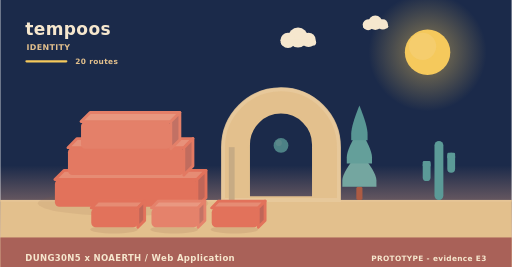
t = 0.00 s
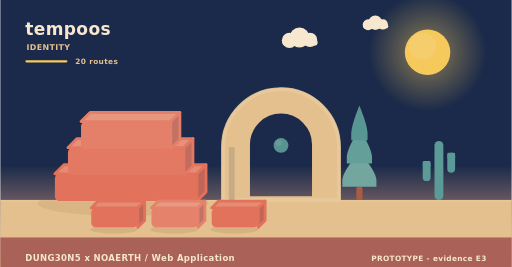
t = 1.95 s
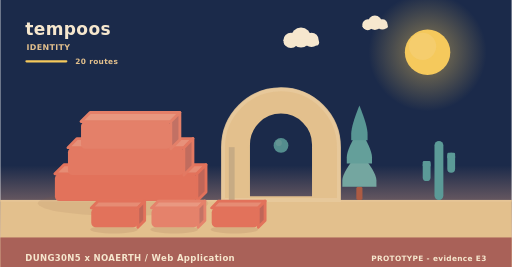
t = 3.90 s
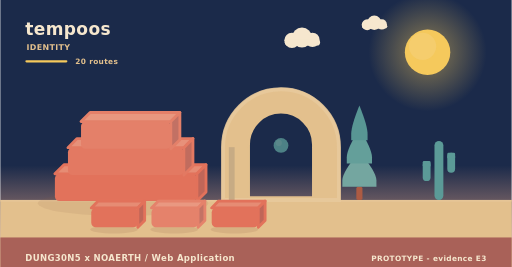
t = 5.20 s
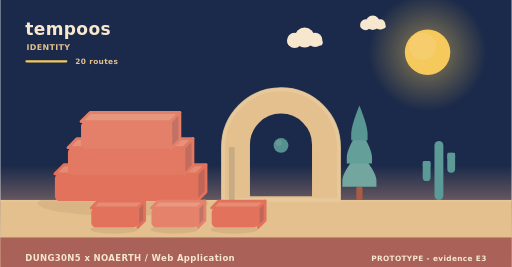
t = 8.75 s
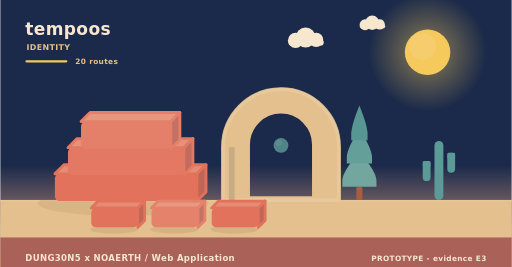
t = 10.00 s

The animated SVG that drew these frames (rendered in a browser with its animation timeline set to each time). Animation: 9 SMIL elements (animate=1,animateTransform=8); frames cover the first 10.00 s, repeats indefinitely.

<svg xmlns="http://www.w3.org/2000/svg" width="900" height="470" viewBox="0 0 900 470" role="img" aria-label="tempoos - identity"><linearGradient id="skyh" x1="0" y1="0" x2="0" y2="1"><stop offset="0" stop-color="#1b2a4a"/><stop offset="0.62" stop-color="#1b2a4a"/><stop offset="1" stop-color="#f3ad8a"/></linearGradient><rect width="900" height="470" fill="url(#skyh)"/><radialGradient id="sunh"><stop offset="0.35" stop-color="#f5c95c" stop-opacity="0.34"/><stop offset="1" stop-color="#f5c95c" stop-opacity="0"/></radialGradient><circle cx="752" cy="92" r="104" fill="url(#sunh)"/><circle cx="752" cy="92" r="40" fill="#f5c95c"/><circle cx="743.2" cy="81.6" r="24" fill="#f5d27e" opacity="0.5"/><g><circle cx="524" cy="66" r="17.64" fill="#f6e7ce"/><circle cx="506.36" cy="71.04" r="13.44" fill="#f6e7ce"/><circle cx="542.48" cy="70.2" r="12.6" fill="#f6e7ce"/><rect x="493.76" y="69.36" width="62.16" height="10.92" rx="5.46" fill="#f6e7ce"/><animateTransform attributeName="transform" type="translate" values="0 0;24 0;0 0" dur="36s" begin="0s" repeatCount="indefinite"/></g><g><circle cx="660" cy="40" r="12.6" fill="#f6e7ce"/><circle cx="647.4" cy="43.6" r="9.6" fill="#f6e7ce"/><circle cx="673.2" cy="43" r="9" fill="#f6e7ce"/><rect x="638.4" y="42.4" width="44.4" height="7.8" rx="3.9" fill="#f6e7ce"/><animateTransform attributeName="transform" type="translate" values="0 0;-18 0;0 0" dur="46s" begin="3s" repeatCount="indefinite"/></g><rect x="0" y="352" width="900" height="118" fill="#e3c08d"/><rect x="0" y="352" width="900" height="3" fill="#e6c596"/><text x="44" y="62" font-family="Verdana,DejaVu Sans,sans-serif" font-size="30" font-weight="700" letter-spacing="0.6" fill="#f6e7ce" text-anchor="start">tempoos</text><text x="46" y="88" font-family="Verdana,DejaVu Sans,sans-serif" font-size="14" font-weight="700" letter-spacing="0.6" fill="#e3c08d" text-anchor="start">IDENTITY</text><rect x="44" y="106" width="74" height="4" rx="2" fill="#f5c95c"/><text x="132" y="112" font-family="Verdana,DejaVu Sans,sans-serif" font-size="13" font-weight="700" letter-spacing="0.6" fill="#e3c08d" text-anchor="start">20 routes</text><ellipse cx="216" cy="358" rx="150" ry="22" fill="rgba(138,90,68,0.11)"/><g><path d="M96,306 L346,306 L362,290 L112,290 Z" fill="#e68c74" stroke="#e2725b" stroke-width="5" stroke-linejoin="round"/><path d="M346,306 L362,290 L362,338 L346,354 Z" fill="#c06658" stroke="#e2725b" stroke-width="5" stroke-linejoin="round"/><rect x="96" y="306" width="250" height="48" rx="8" fill="#e2725b"/><animateTransform attributeName="transform" type="translate" values="0 10;0 0" dur="0.9s" begin="0s" fill="freeze"/></g><g><path d="M119,260 L323,260 L339,244 L135,244 Z" fill="#e7917a" stroke="#e37962" stroke-width="5" stroke-linejoin="round"/><path d="M323,260 L339,244 L339,292 L323,308 Z" fill="#c16c5e" stroke="#e37962" stroke-width="5" stroke-linejoin="round"/><rect x="119" y="260" width="204" height="48" rx="8" fill="#e37962"/><animateTransform attributeName="transform" type="translate" values="0 10;0 0" dur="0.9s" begin="0.28s" fill="freeze"/></g><g><path d="M142,214 L300,214 L316,198 L158,198 Z" fill="#e8977f" stroke="#e48069" stroke-width="5" stroke-linejoin="round"/><path d="M300,214 L316,198 L316,246 L300,262 Z" fill="#c27164" stroke="#e48069" stroke-width="5" stroke-linejoin="round"/><rect x="142" y="214" width="158" height="48" rx="8" fill="#e48069"/><animateTransform attributeName="transform" type="translate" values="0 10;0 0" dur="0.9s" begin="0.56s" fill="freeze"/></g><path d="M392,352 L392,259.12 A102,102 0 0 1 596,259.12 L596,352 Z M436.88,348 L436.88,254.55 A57.12,57.12 0 0 1 551.12,254.55 L551.12,348 Z" fill="#e3c08d" fill-rule="evenodd" stroke="#e3c08d" stroke-width="5" stroke-linejoin="round"/><path d="M392,352 L392,259.12 A102,102 0 0 1 596,259.12 L596,352 Z" fill="none" stroke="#e8c99d" stroke-width="7" stroke-linecap="round" opacity="0.85"/><rect x="402.2" y="259.12" width="10.2" height="92.88" fill="#c7ab84"/><g><circle cx="494" cy="256" r="13" fill="#5b9a97"/><circle cx="490.1" cy="251.58" r="5.46" fill="#7aa9a2" opacity="0.55"/><animate attributeName="opacity" values="0.78;1;0.78" dur="5.2s" begin="0s" repeatCount="indefinite"/></g><rect x="626.6" y="328.64" width="10.8" height="23.36" rx="3" fill="#ac5b43"/><path d="M632,267.32 Q602,302.89 602,317.6 Q602,328.64 602,328.64 L662,328.64 Q662,328.64 662,317.6 Q662,302.89 632,267.32 Z" fill="#74a6a0"/><path d="M632,226.44 Q609.8,262.01 609.8,276.72 Q609.8,287.76 609.8,287.76 L654.2,287.76 Q654.2,287.76 654.2,276.72 Q654.2,262.01 632,226.44 Z" fill="#649f9a"/><path d="M632,185.56 Q617.6,221.13 617.6,235.84 Q617.6,246.88 617.6,246.88 L646.4,246.88 Q646.4,246.88 646.4,235.84 Q646.4,221.13 632,185.56 Z" fill="#589694"/><rect x="764.18" y="248" width="15.64" height="104" rx="7.82" fill="#5b9a97"/><rect x="743.48" y="283.36" width="13.8" height="35.36" rx="6.9" fill="#5b9a97"/><rect x="743.48" y="283.36" width="13.8" height="10.4" rx="2.3" fill="#5b9a97"/><rect x="786.72" y="268.8" width="13.8" height="35.36" rx="6.9" fill="#5b9a97"/><rect x="786.72" y="268.8" width="13.8" height="10.4" rx="2.3" fill="#5b9a97"/><ellipse cx="200" cy="404" rx="42" ry="7" fill="rgba(138,90,68,0.15)"/><g><path d="M160,366 L242,366 L254,354 L172,354 Z" fill="#e68c74" stroke="#e2725b" stroke-width="5" stroke-linejoin="round"/><path d="M242,366 L254,354 L254,388 L242,400 Z" fill="#c06658" stroke="#e2725b" stroke-width="5" stroke-linejoin="round"/><rect x="160" y="366" width="82" height="34" rx="8" fill="#e2725b"/><animateTransform attributeName="transform" type="translate" values="0 10;0 0" dur="0.7s" begin="0.8s" fill="freeze"/></g><ellipse cx="306" cy="404" rx="42" ry="7" fill="rgba(138,90,68,0.15)"/><g><path d="M266,366 L348,366 L360,354 L278,354 Z" fill="#e99881" stroke="#e5826b" stroke-width="5" stroke-linejoin="round"/><path d="M348,366 L360,354 L360,388 L348,400 Z" fill="#c37365" stroke="#e5826b" stroke-width="5" stroke-linejoin="round"/><rect x="266" y="366" width="82" height="34" rx="8" fill="#e5826b"/><animateTransform attributeName="transform" type="translate" values="0 10;0 0" dur="0.7s" begin="0.95s" fill="freeze"/></g><ellipse cx="412" cy="404" rx="42" ry="7" fill="rgba(138,90,68,0.15)"/><g><path d="M372,366 L454,366 L466,354 L384,354 Z" fill="#e68c74" stroke="#e2725b" stroke-width="5" stroke-linejoin="round"/><path d="M454,366 L466,354 L466,388 L454,400 Z" fill="#c06658" stroke="#e2725b" stroke-width="5" stroke-linejoin="round"/><rect x="372" y="366" width="82" height="34" rx="8" fill="#e2725b"/><animateTransform attributeName="transform" type="translate" values="0 10;0 0" dur="0.7s" begin="1.1s" fill="freeze"/></g><rect x="0" y="418" width="900" height="52" rx="0" fill="#a65c56" opacity="0.94"/><text x="44" y="460" font-family="Verdana,DejaVu Sans,sans-serif" font-size="15" font-weight="700" letter-spacing="0.6" fill="#f6e7ce" text-anchor="start">DUNG30N5 x NOAERTH  /  Web Application</text><text x="856" y="460" font-family="Verdana,DejaVu Sans,sans-serif" font-size="13" font-weight="700" letter-spacing="0.6" fill="#f6e7ce" text-anchor="end">PROTOTYPE  -  evidence E3</text></svg>
